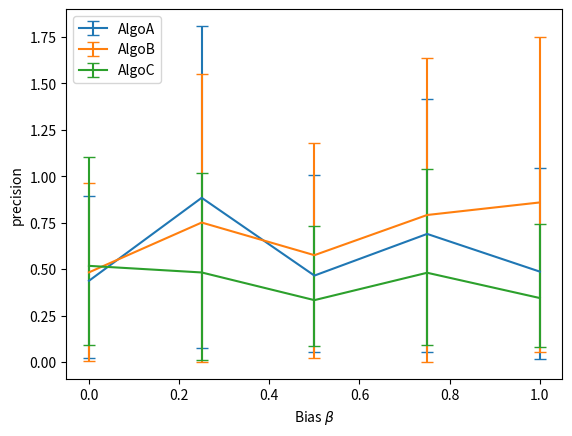

Here is the Python script that generated this plot:
import numpy as np
import matplotlib.pyplot as plt

def plot_errorbar(betas, metric_name, results):
    fig = plt.figure()
    for (algo, result) in results.items():
        metric, low, high = list(zip(*result))
        metric = list(metric)
        yerr = [list(low), list(high)]
        plt.errorbar(betas, metric, yerr=yerr,  capsize=4, capthick=1, label=algo)
    plt.xlabel('Bias ' + r'$\beta$')   
    plt.ylabel(metric_name)
    plt.legend()
    plt.show()

def get_results(betas, algos):
    results = {}
    n = len(betas)
    for algo in algos:
        precision = np.random.uniform(low=0.25, high=0.9, size=n)
        low = np.random.uniform(low=0.0, high=0.1, size=n)
        high = np.random.uniform(low=0.0, high=0.1, size=n)
        low = precision - low
        high = precision + high 
        results[algo]= list(zip(precision, low, high))
    return results


if __name__ == "__main__":
    n = 5
    betas = np.linspace(0, 1, n, endpoint=True)
    results = get_results(betas, algos=['AlgoA', 'AlgoB', 'AlgoC'])
    plot_errorbar(betas, 'precision', results)
